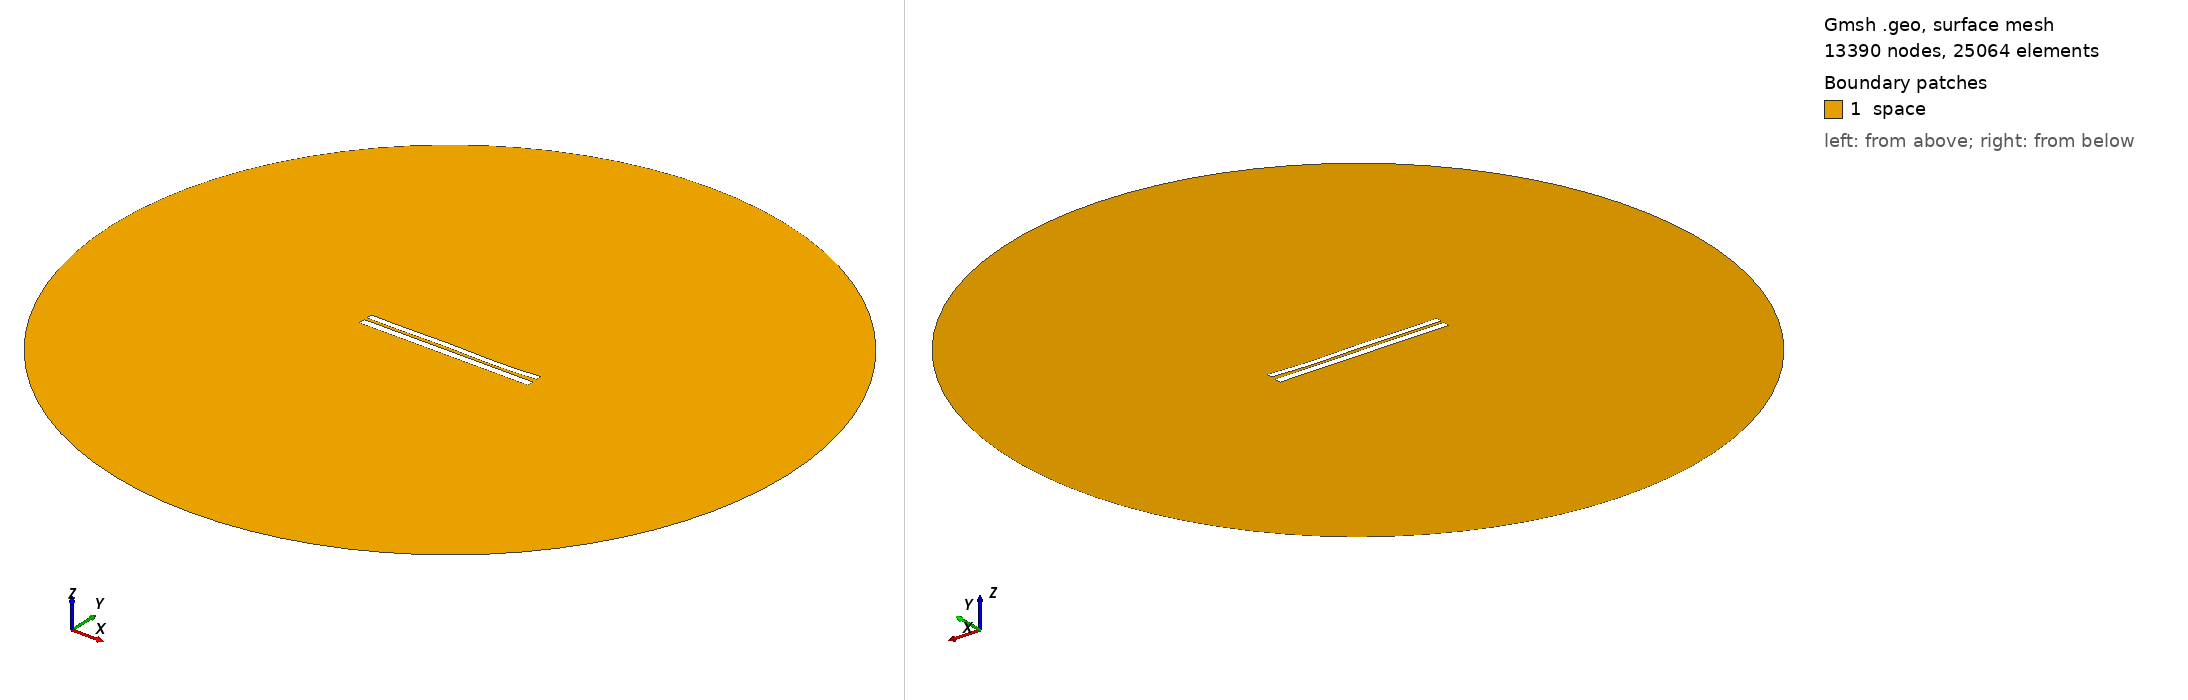

Gmsh geometry script, surface-meshed: 13390 nodes, 25064 surface elements. Boundary patches (legend numbers): 1 space. Left view from above one corner, right view from below the opposite corner. Legend entries are the model's physical surfaces. The drawing asked Gmsh for element sizes between 1% and 20% of the model's largest extent; the script's own settings can give other sizes.

=== 6671.geo (drawn) ===
//---------------------------------------
// Geometry kernel
//---------------------------------------

SetFactory("OpenCASCADE");



//---------------------------------------
// Parameters of the geometry
//---------------------------------------

// Overetch of the upper plate
overetch = 0.25;

// Distance between the plates
distance = 1.5;

// Discretization over the x axis (for the deformation)
nx = 50; 

// Length of the plate
L = 100 - overetch; 

// Number of modes
n = 4; 

// 1st mode coefficient
coeff(1) = 0.07499999999999998;
beta(1) = 0.596864 * 3.1415926535 / L;

// 2nd mode coefficient
coeff(2) = -0.075;
beta(2) = 1.49418 * 3.1415926535 / L;

// 3rd mode coefficient
coeff(3) = 0.15;
beta(3) = 2.50025 * 3.1415926535 / L;

// 4th mode coefficient
coeff(4) = -0.15;
beta(4) = 3.49999 * 3.1415926535 / L;



//---------------------------------------
// Upper plate (deformed rectangle)
//---------------------------------------

// Coordiantes of the upper plate
xmin = -50;
xmax = 50 - overetch;

// Height of the upper plate
yheight = 4 - 2 * overetch;

// Indexes of the points
UpperID[] = {};
LowerID[] = {};
LeftID[] = {};
RightID[] = {};

// Point index
p = 1;

// Horizontal edges
For i In {1:nx}
    x = xmin + (i-1)*(xmax - xmin)/(nx-1);

    y_bottom = distance / 2 + overetch;
    For j In {1:n}
        C = (Cosh(beta(j)*L) + Cos(beta(j)*L)) / (Sinh(beta(j)*L) + Sin(beta(j)*L));
        y_bottom  = y_bottom + coeff(j) * (Cosh(beta(j)*(x+50)) - Cos(beta(j)*(x+50)) - C * (Sinh(beta(j)*(x+50)) - Sin(beta(j)*(x+50))));
    EndFor

    y_top = y_bottom + yheight;

    Point(p) = {x, y_top, 0, 1.0};
    UpperID[i] = p;
    p = p + 1;

    Point(p) = {x, y_bottom, 0, 1.0};
    LowerID[i] = p;
    p = p + 1;
EndFor

// Create point lists
UpperPts[] = {}; LowerPts[] = {};
For i In {1:nx}
  UpperPts[] += {UpperID[i]};
  LowerPts[] += {LowerID[i]};
EndFor

// Build splines
Spline(1) = {UpperPts[]};
Spline(2) = {LowerPts[]};
Line(3) = {LowerPts[nx-1], UpperPts[nx-1]};
Line(4) = {LowerPts[0], UpperPts[0]};

// Build the plane surface
Curve Loop(1) = {2, 3, -1, -4};
Plane Surface(1) = {1};



//---------------------------------------
// Lower plate (rectangle)
//---------------------------------------

// Vertices
Point(1001) = {-50, -1, 0, 1.0};
Point(1002) = { 50, -1, 0, 1.0};
Point(1003) = { 50,  -5, 0, 1.0};
Point(1004) = {-50,  -5, 0, 1.0};

// Edges
Line(5) = {1001, 1002};
Line(6) = {1002, 1003};
Line(7) = {1003, 1004};
Line(8) = {1004, 1001};

// Plane surface
Line Loop(2) = {5, 6, 7, 8};
Plane Surface(2) = {2}; 



//---------------------------------------
// Outer (fictious) boundary
//---------------------------------------

// Points
Point(1005) = {0, 0, 0};       // Center
Point(1006) = {200, 0, 0};     // Start point
Point(1007) = {0, 200, 0};     // 90 degrees
Point(1008) = {-200, 0, 0};    // 180 degrees
Point(1009) = {0, -200, 0};    // 270 degrees

// Circle arcs (each needs start, center, end)
Circle(9) = {1006, 1005, 1007};
Circle(10) = {1007, 1005, 1008};
Circle(11) = {1008, 1005, 1009};
Circle(12) = {1009, 1005, 1006};

// Plane surface for the entire domain
Curve Loop(3) = {9, 10, 11, 12};
Surface(3) = {3};

// Subtract the plates from the whole domain to obtain the actual domain where we want to solve the equations
BooleanDifference{ Surface{3}; Delete; }{ Surface{1}; Surface{2}; Delete; }




//---------------------------------------
// Transfinite Lines/Curves
//---------------------------------------

// Set the number of points on the boundaries
r = 7;

// Plates
Transfinite Curve {1, 2} = 50*r Using Progression 1;
Transfinite Curve {3, 4} = 2*r Using Progression 1;
Transfinite Line {5, 7} = 50*r Using Progression 1;
Transfinite Line {6, 8} = 2*r Using Progression 1;

// Outer boundary
Transfinite Line {9, 10, 11, 12} = 20 Using Progression 1;



//---------------------------------------
// Physical groups
//---------------------------------------                

// Physical curves (boundaries)
Physical Line("force_segment", 10) = {2};
Physical Line("upper_plate", 11) = {1, 3, 4};
Physical Line("lower_plate", 12) = {5, 6, 7, 8};
Physical Line("boundary", 20) = {9, 10, 11, 12};

// Physical Surfaces
Physical Surface("space", 30) = {3};



//---------------------------------------
// 6. Generate the Mesh
//---------------------------------------

// 2D mesh generation
Mesh 2;
